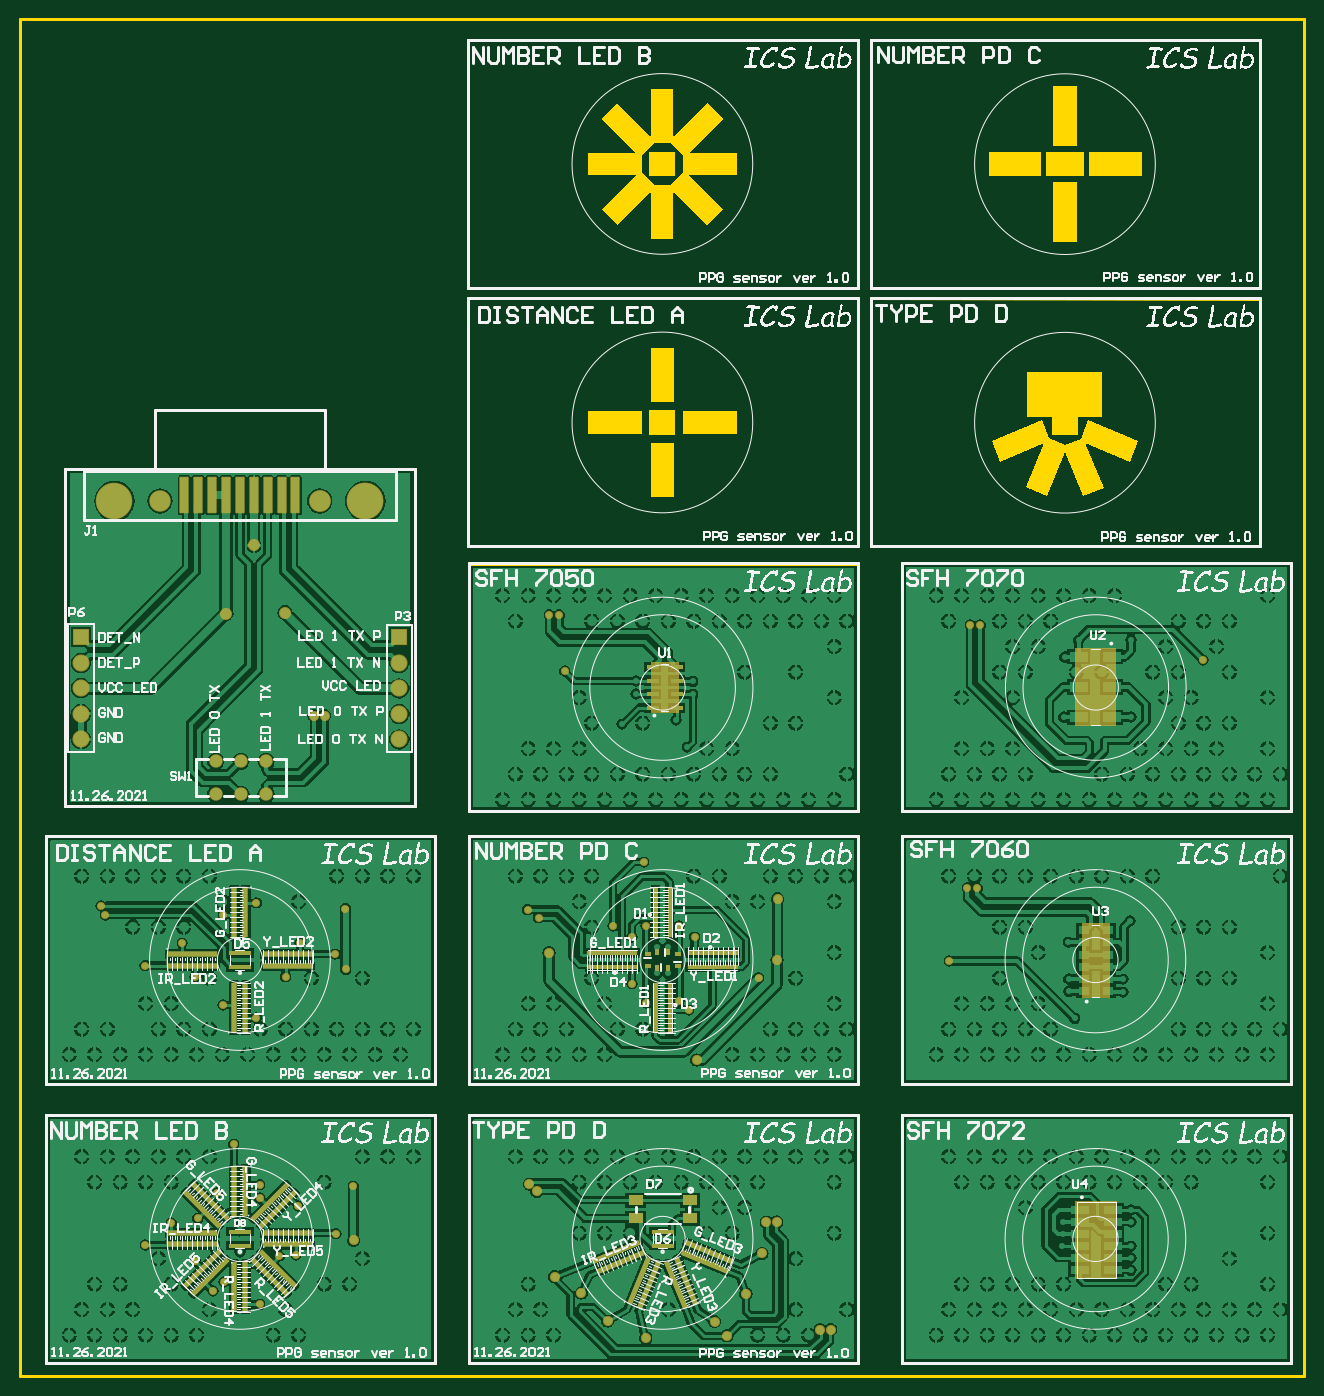
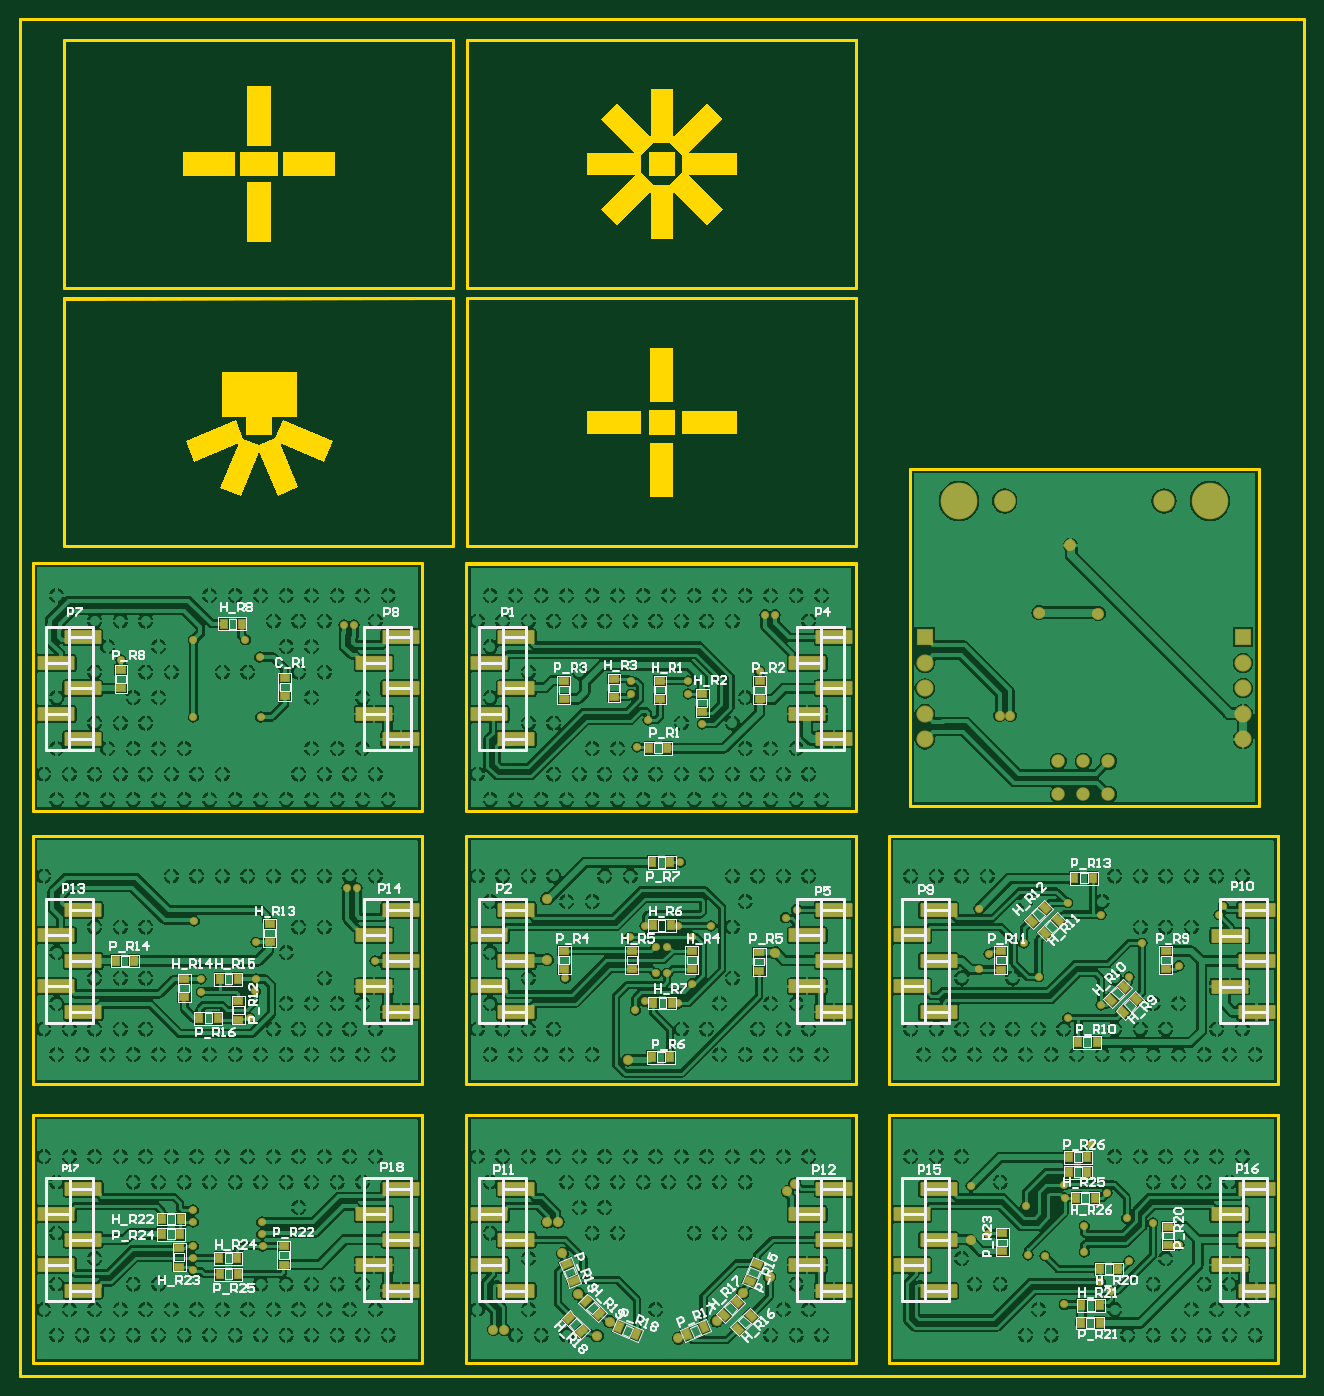
Circuit board: 10 layer files. Board 127.9 x 135.2 mm.
- bottom_copper: PPG_sensor.GBL (384070 bytes)
- bottom_silk: PPG_sensor.GBO (46782 bytes)
- paste: PPG_sensor.GBP (6632 bytes)
- bottom_mask: PPG_sensor.GBS (9763 bytes)
- outline: PPG_sensor.GKO (4606 bytes)
- outline: PPG_sensor.GM1 (152 bytes)
- top_copper: PPG_sensor.GTL (353190 bytes)
- top_silk: PPG_sensor.GTO (335172 bytes)
- paste: PPG_sensor.GTP (8345 bytes)
- top_mask: PPG_sensor.GTS (8134 bytes)

=== bottom_copper: PPG_sensor.GBL (384070 bytes, source omitted) ===
=== bottom_silk: PPG_sensor.GBO (46782 bytes, source omitted) ===
=== paste: PPG_sensor.GBP (6632 bytes, source omitted) ===
=== bottom_mask: PPG_sensor.GBS (9763 bytes, source omitted) ===
=== outline: PPG_sensor.GKO ===
G04*
G04 #@! TF.GenerationSoftware,Altium Limited,Altium Designer,20.0.1 (14)*
G04*
G04 Layer_Color=16711935*
%FSTAX24Y24*%
%MOIN*%
G70*
G01*
G75*
%ADD16C,0.0118*%
G36*
X035701Y062969D02*
X037037Y064305D01*
X037649Y063693D01*
X036315Y062359D01*
X038201Y062359D01*
X038201Y061493D01*
X036311Y061493D01*
X037647Y060157D01*
X037035Y059544D01*
X035701Y060878D01*
X035701Y058993D01*
X034835Y058993D01*
X034835Y060883D01*
X033499Y059547D01*
X032886Y060159D01*
X03422Y061493D01*
X032335Y061493D01*
X032335Y062359D01*
X034224Y062359D01*
X032888Y063695D01*
X033501Y064307D01*
X034835Y062974D01*
X034835Y064859D01*
X035701Y064859D01*
X035701Y062969D01*
D02*
G37*
G36*
X051535Y062615D02*
X050593D01*
X050593Y064977D01*
X051535D01*
X051535Y062615D01*
D02*
G37*
G36*
X054057Y061454D02*
X05201Y061454D01*
Y062396D01*
X054057Y062396D01*
Y061454D01*
D02*
G37*
G36*
X051813D02*
X050317Y061454D01*
Y062396D01*
X051813Y062396D01*
Y061454D01*
D02*
G37*
G36*
X05012D02*
X048073Y061454D01*
Y062396D01*
X05012Y062396D01*
Y061454D01*
D02*
G37*
G36*
X051537Y058875D02*
X050594D01*
X050594Y061237D01*
X051537D01*
X051537Y058875D01*
D02*
G37*
G36*
X03572Y052595D02*
X034815Y052595D01*
X034815Y054721D01*
X03572Y054721D01*
X03572Y052595D01*
D02*
G37*
G36*
X038201Y051335D02*
X036075Y051335D01*
X036075Y052241D01*
X038201Y052241D01*
X038201Y051335D01*
D02*
G37*
G36*
X034461D02*
X032335Y051335D01*
X032335Y052241D01*
X034461Y052241D01*
X034461Y051335D01*
D02*
G37*
G36*
X052522Y052005D02*
X050553Y052005D01*
X051557Y052005D01*
X051557Y051296D01*
X050553Y051296D01*
X050553Y052005D01*
X049569Y052005D01*
X049569Y053776D01*
X052522Y053776D01*
X052522Y052005D01*
D02*
G37*
G36*
X03578Y051296D02*
X034756Y051296D01*
X034756Y05228D01*
X03578Y05228D01*
X03578Y051296D01*
D02*
G37*
G36*
X050434Y051167D02*
X051062Y050907D01*
X051671Y051159D01*
X051966Y051871D01*
X05393Y051058D01*
X053597Y050254D01*
X051856Y050975D01*
X052577Y049233D01*
X051774Y048901D01*
X05105Y050647D01*
X05033Y048909D01*
X049526Y049242D01*
X050244Y050974D01*
X04851Y050256D01*
X048177Y05106D01*
X050141Y051873D01*
X050434Y051167D01*
D02*
G37*
G36*
X03572Y048855D02*
X034815Y048855D01*
X034815Y050981D01*
X03572Y050981D01*
X03572Y048855D01*
D02*
G37*
%LPC*%
G36*
X035602Y062733D02*
X034933Y062733D01*
X034461Y062261D01*
X034461Y061591D01*
X034933Y061119D01*
X035602Y061119D01*
X036075Y061591D01*
X036075Y062261D01*
X035602Y062733D01*
D02*
G37*
%LPD*%
G36*
X03578Y061454D02*
X034756Y061454D01*
X034756Y062398D01*
X03578Y062398D01*
X03578Y061454D01*
D02*
G37*
D16*
X060423Y067595D02*
X060433Y067605D01*
X042923Y046936D02*
Y053127D01*
X027657Y046936D02*
X042923D01*
X027657D02*
Y05666D01*
X042923D01*
Y053127D02*
Y05666D01*
X027657D02*
X042856Y056652D01*
X027657Y066798D02*
X042856Y06679D01*
X042923Y063265D02*
Y066798D01*
X027657D02*
X042923D01*
X027657Y057074D02*
Y066798D01*
Y057074D02*
X042923D01*
Y063265D01*
X043455Y066798D02*
X058653Y06679D01*
X05872Y063265D02*
Y066798D01*
X043455D02*
X05872D01*
X043455Y057074D02*
Y066798D01*
Y057074D02*
X05872D01*
Y063265D01*
X043446Y05665D02*
X058644Y056642D01*
X058712Y053117D02*
Y05665D01*
X043446D02*
X058712D01*
X043446Y046926D02*
Y05665D01*
Y046926D02*
X058712D01*
Y053117D01*
X010079Y067605D02*
X025886Y067605D01*
X010079D02*
X010079Y014396D01*
X060423D01*
X060423Y067595D02*
X060423Y014396D01*
X025886Y067605D02*
X060433D01*
X044654Y024643D02*
X059852Y024634D01*
X059919Y014918D02*
Y024643D01*
X044654D02*
X059919D01*
X044654Y014918D02*
Y024643D01*
Y014918D02*
X059919D01*
X044654Y025855D02*
X059919D01*
X044654D02*
Y03558D01*
X059919D01*
Y025855D02*
Y03558D01*
X044654D02*
X059852Y035571D01*
X059919Y03654D02*
Y046265D01*
X044654D02*
X059919D01*
X044654Y03654D02*
Y046265D01*
Y03654D02*
X059919D01*
X042931Y03654D02*
Y042731D01*
X027665Y03654D02*
X042931D01*
X027665D02*
Y046265D01*
X042931D01*
Y042731D02*
Y046265D01*
X027665Y046256D02*
X042864Y046256D01*
X027665Y024643D02*
X042864Y024634D01*
X042931Y021109D02*
Y024643D01*
X027665D02*
X042931D01*
X027665Y014918D02*
Y024643D01*
Y014918D02*
X042931D01*
Y021109D01*
Y025855D02*
Y032046D01*
X027665Y025855D02*
X042931D01*
X027665D02*
Y03558D01*
X042931D01*
Y032046D02*
Y03558D01*
X027665Y035571D02*
X042864Y035571D01*
X026356Y014918D02*
Y021109D01*
X011091Y014918D02*
X026356D01*
X011091D02*
Y024643D01*
X026356D01*
Y021109D02*
Y024643D01*
X011091Y024634D02*
X026289Y024634D01*
X011091Y03558D02*
X026289Y035571D01*
X011858Y049979D02*
X025549Y049979D01*
Y036737D02*
Y049979D01*
X011858Y036737D02*
X025549D01*
X011858Y049979D02*
X011858Y036737D01*
X026356Y032046D02*
Y03558D01*
X011091D02*
X026356D01*
X011091Y025855D02*
Y03558D01*
Y025855D02*
X026356D01*
Y032046D01*
M02*

=== outline: PPG_sensor.GM1 ===
G04*
G04 #@! TF.GenerationSoftware,Altium Limited,Altium Designer,20.0.1 (14)*
G04*
G04 Layer_Color=16711935*
%FSTAX24Y24*%
%MOIN*%
G70*
G01*
G75*
M02*

=== top_copper: PPG_sensor.GTL (353190 bytes, source omitted) ===
=== top_silk: PPG_sensor.GTO (335172 bytes, source omitted) ===
=== paste: PPG_sensor.GTP (8345 bytes, source withheld) ===
=== top_mask: PPG_sensor.GTS (8134 bytes, source withheld) ===
